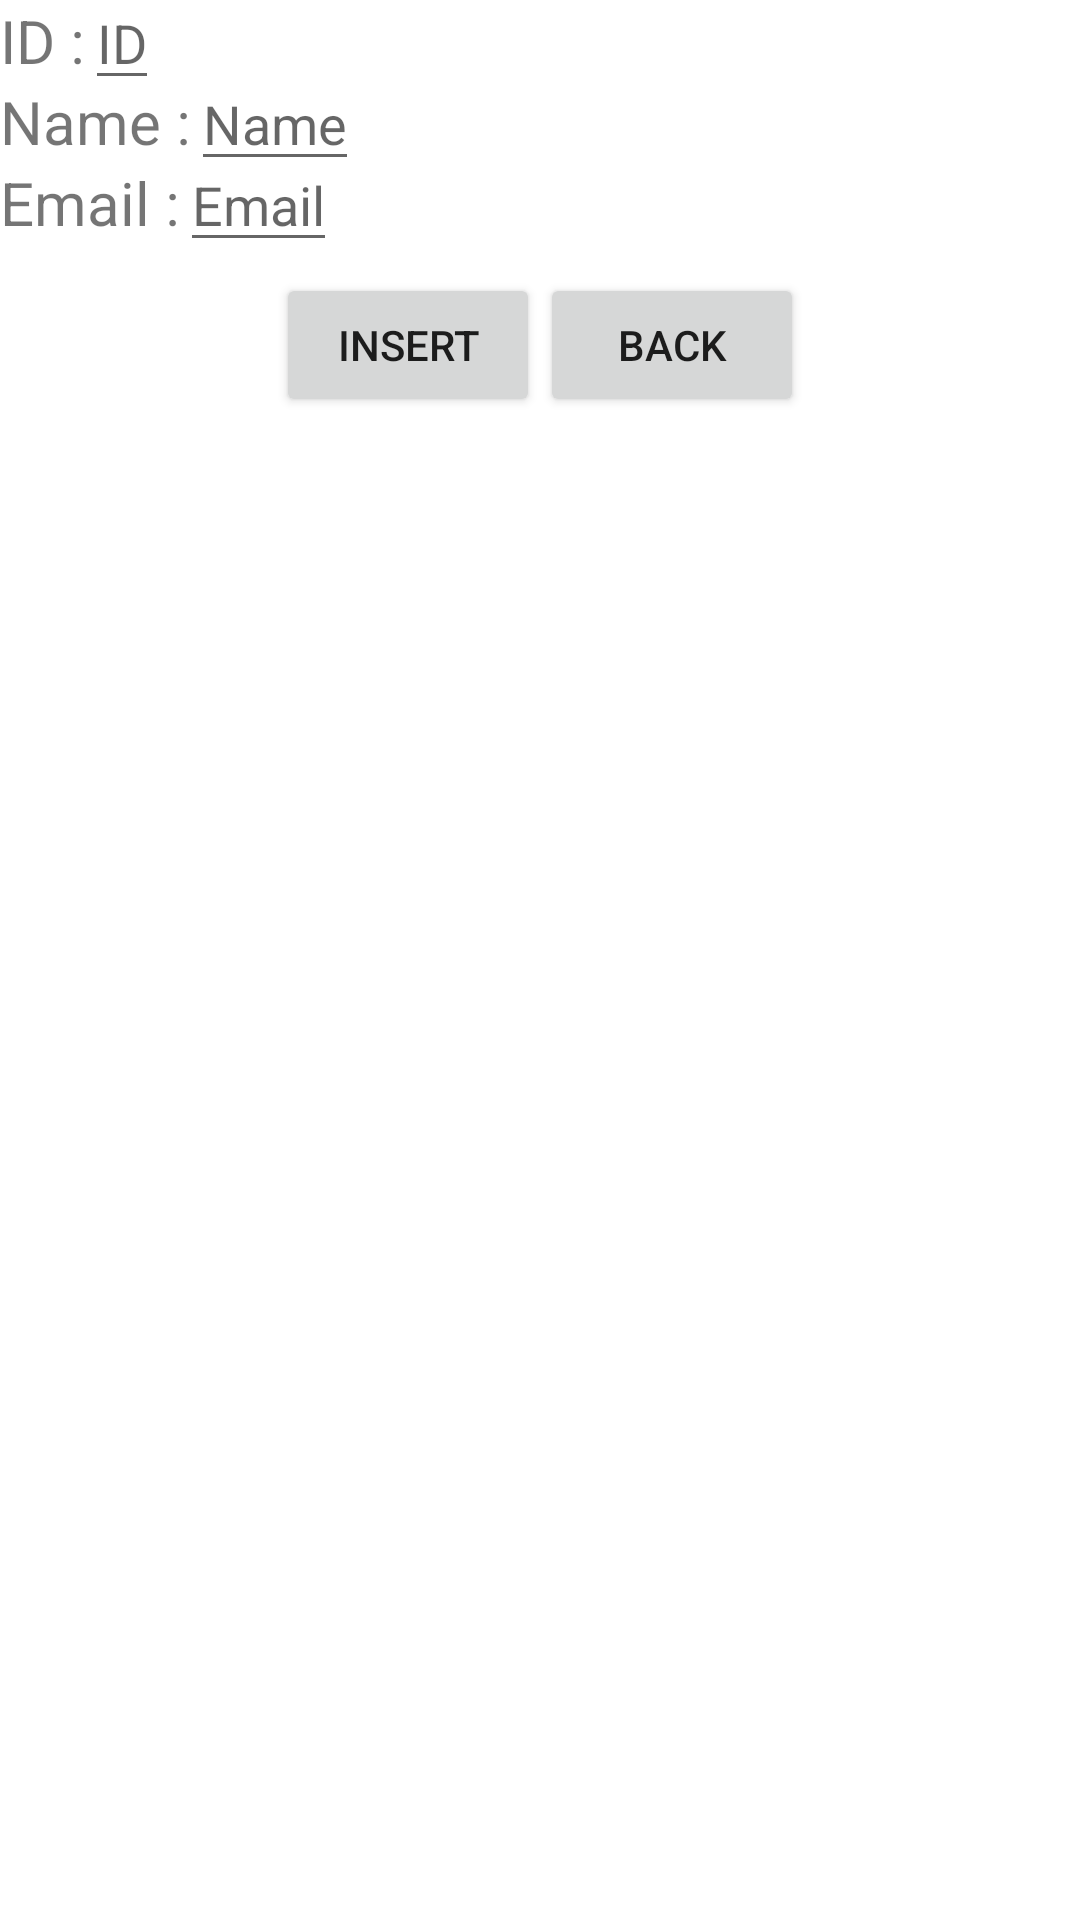

Here is an Android app screen rendered from its layout file. Give the layout XML and the strings, colors and styles it references.
<!-- AndroidManifest.xml: application theme Theme.API -->
<!-- res/layout/activity_insert.xml -->
<?xml version="1.0" encoding="utf-8"?>

<RelativeLayout xmlns:android="http://schemas.android.com/apk/res/android"
    xmlns:app="http://schemas.android.com/apk/res-auto"
    xmlns:tools="http://schemas.android.com/tools"
    android:layout_width="match_parent"
    android:layout_height="match_parent"
    android:id="@+id/activity_insert"
    tools:context=".InsertActivity">
    <TextView
        android:layout_width="wrap_content"
        android:layout_height="wrap_content"
        android:text="ID :"
        android:id="@+id/tvTextViewID"
        android:textSize="20sp"/>

    <TextView
        android:layout_width="wrap_content"
        android:layout_height="wrap_content"
        android:text="Name :"
        android:id="@+id/tvTextViewName"
        android:textSize="20sp"
        android:layout_below="@+id/tvTextViewID"/>

    <TextView
        android:layout_width="wrap_content"
        android:layout_height="wrap_content"
        android:text="Email :"
        android:id="@+id/tvTextViewEmail"
        android:textSize="20sp"
        android:layout_below="@+id/tvTextViewName"/>

    <EditText
        android:layout_width="wrap_content"
        android:layout_height="wrap_content"
        android:id="@+id/editID"
        android:hint="ID"
        android:layout_toRightOf="@+id/tvTextViewID"
        android:layout_alignBaseline="@+id/tvTextViewID"/>

    <EditText
        android:layout_width="wrap_content"
        android:layout_height="wrap_content"
        android:id="@+id/editName"
        android:hint="Name"
        android:layout_toRightOf="@+id/tvTextViewName"
        android:layout_alignBaseline="@+id/tvTextViewName"/>

    <EditText
        android:layout_width="wrap_content"
        android:layout_height="wrap_content"
        android:id="@+id/editEmail"
        android:hint="Email"
        android:layout_toRightOf="@+id/tvTextViewEmail"
        android:layout_alignBaseline="@+id/tvTextViewEmail"/>

    <LinearLayout
        android:layout_width="wrap_content"
        android:layout_height="wrap_content"
        android:layout_below="@+id/tvTextViewEmail"
        android:orientation="horizontal"
        android:layout_centerHorizontal="true"
        android:layout_marginTop="10dp"
        android:layout_marginBottom="10dp">
        <Button
            android:layout_width="wrap_content"
            android:layout_height="wrap_content"
            android:id="@+id/btnInsert"
            android:text="Insert"/>

        <Button
            android:layout_width="wrap_content"
            android:layout_height="wrap_content"
            android:id="@+id/btnBack"
            android:text="Back"/>

    </LinearLayout>

</RelativeLayout>
<!-- resources referenced by this layout -->
<resources>
  <style name="Theme.API" parent="Theme.MaterialComponents.DayNight.DarkActionBar">
          
          <item name="colorPrimary">@color/purple_500</item>
          <item name="colorPrimaryVariant">@color/purple_700</item>
          <item name="colorOnPrimary">@color/white</item>
          
          <item name="colorSecondary">@color/teal_200</item>
          <item name="colorSecondaryVariant">@color/teal_700</item>
          <item name="colorOnSecondary">@color/black</item>
          
          <item name="android:statusBarColor" tools:targetApi="l">?attr/colorPrimaryVariant</item>
          
      </style>
  <!-- not gathered from this repository: default colours our renderer supplied (Android Studio template values) -->
  <color name="purple_500">#FF6200EE</color>
  <color name="purple_700">#FF3700B3</color>
  <color name="teal_200">#FF03DAC5</color>
  <color name="teal_700">#FF018786</color>
  <color name="black">#FF000000</color>
  <color name="white">#FFFFFFFF</color>
</resources>
